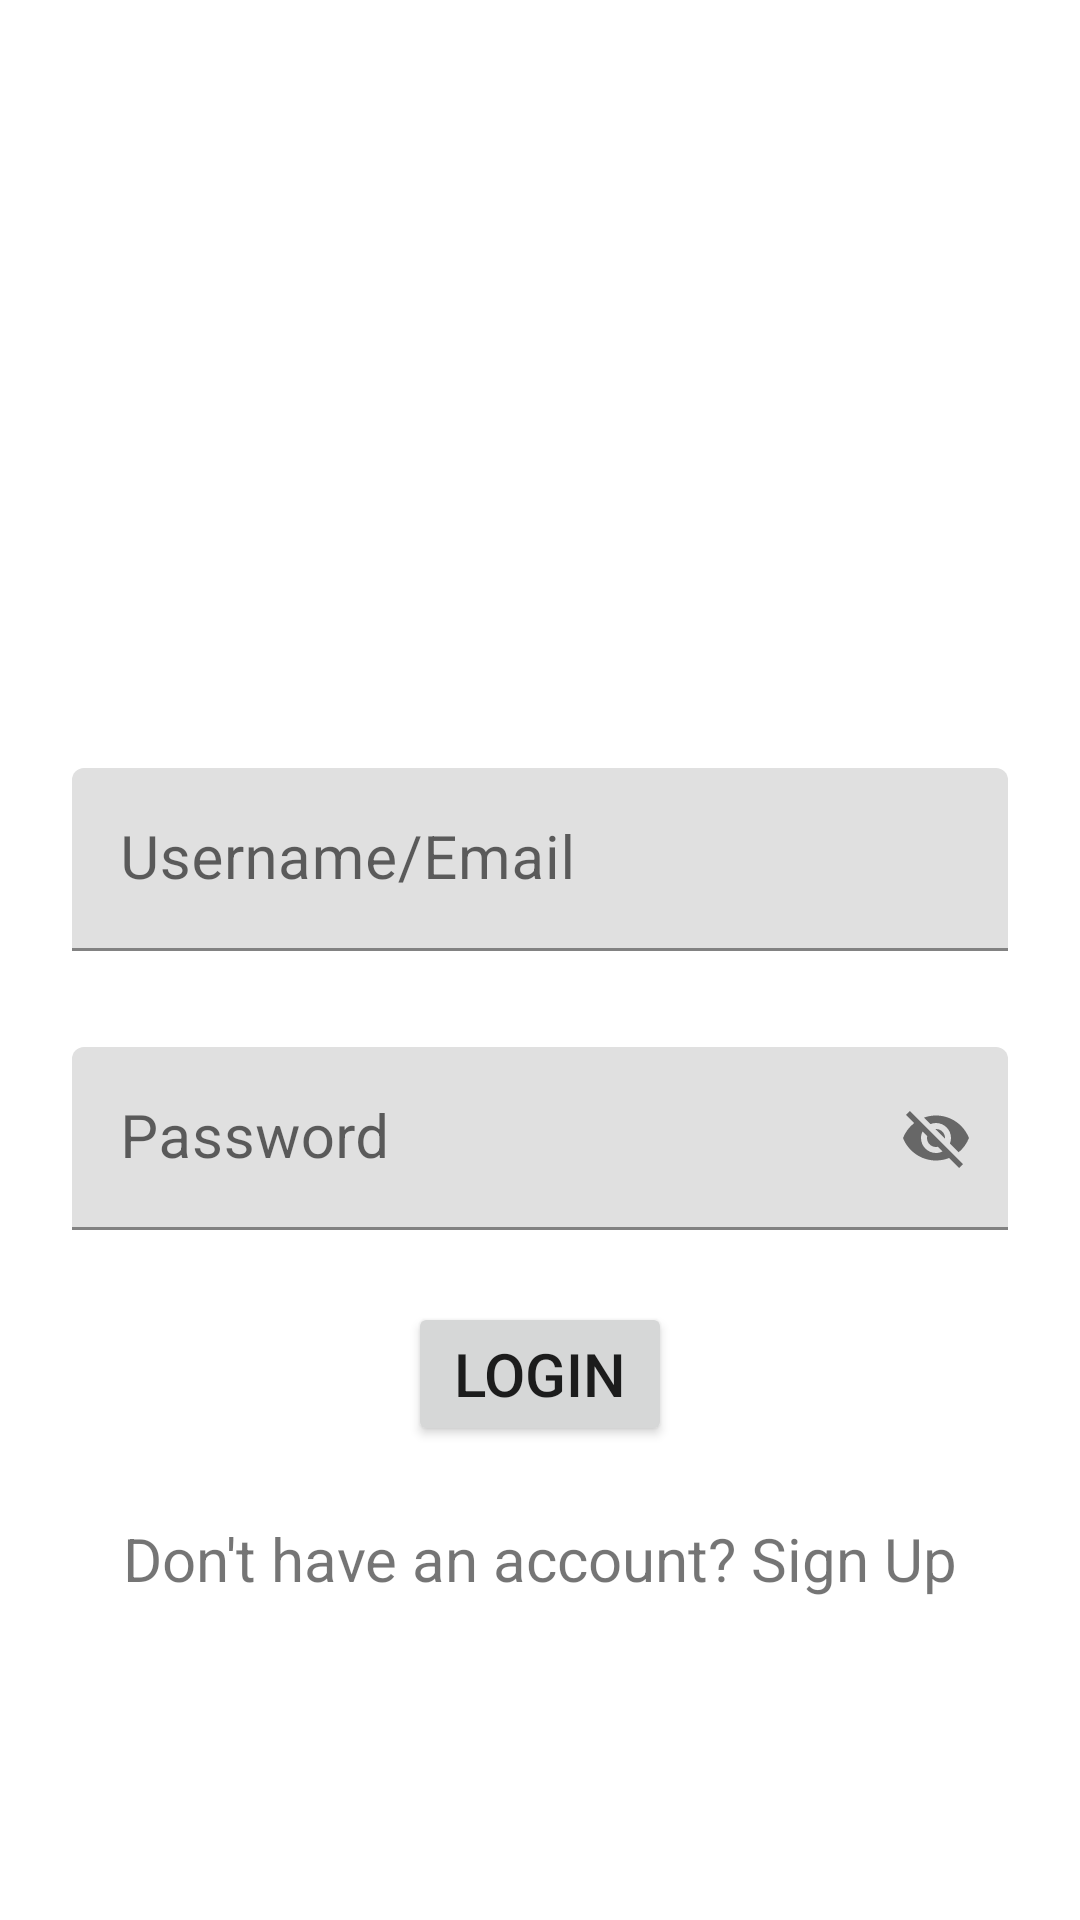

Here is an Android app screen rendered from its layout file. Give the layout XML and the strings, colors and styles it references.
<!-- AndroidManifest.xml: application theme Theme.FitnessApp -->
<!-- res/layout/activity_login2.xml -->
<?xml version="1.0" encoding="utf-8"?>
<androidx.constraintlayout.widget.ConstraintLayout xmlns:android="http://schemas.android.com/apk/res/android"
    xmlns:app="http://schemas.android.com/apk/res-auto"
    xmlns:tools="http://schemas.android.com/tools"
    android:layout_width="match_parent"
    android:layout_height="match_parent"
    tools:context=".ui.LoginActivity">


    <androidx.constraintlayout.widget.Guideline
        android:id="@+id/guideline2"
        android:layout_width="wrap_content"
        android:layout_height="wrap_content"
        android:orientation="horizontal"
        app:layout_constraintGuide_percent="0.4" />

    <com.google.android.material.textfield.TextInputLayout
        android:id="@+id/textInputLayout"
        android:layout_width="409dp"
        android:layout_height="wrap_content"
        app:layout_constraintEnd_toEndOf="parent"
        app:layout_constraintStart_toStartOf="parent"
        app:layout_constraintTop_toBottomOf="parent" />

    <com.google.android.material.textfield.TextInputLayout
        android:id="@+id/tilUserName"
        android:layout_width="0dp"
        android:layout_height="wrap_content"
        android:layout_marginStart="24dp"
        android:layout_marginEnd="24dp"
        app:layout_constraintEnd_toEndOf="parent"
        app:layout_constraintStart_toStartOf="parent"
        app:layout_constraintTop_toTopOf="@+id/guideline2">

        <com.google.android.material.textfield.TextInputEditText
            android:id="@+id/etUserName"
            android:layout_width="match_parent"
            android:layout_height="wrap_content"
            android:hint="Username/Email"
            android:textSize="20sp" />
    </com.google.android.material.textfield.TextInputLayout>

    <com.google.android.material.textfield.TextInputLayout
        android:id="@+id/tilPassword"
        android:layout_width="0dp"
        android:layout_height="wrap_content"
        android:layout_marginStart="24dp"
        android:layout_marginTop="32dp"
        android:layout_marginEnd="24dp"
        app:layout_constraintEnd_toEndOf="parent"
        app:layout_constraintStart_toStartOf="parent"
        app:layout_constraintTop_toBottomOf="@+id/tilUserName"
        app:passwordToggleEnabled="true">

        <com.google.android.material.textfield.TextInputEditText
            android:id="@+id/etPassword"
            android:layout_width="match_parent"
            android:layout_height="wrap_content"
            android:hint="Password"
            android:textSize="20sp" />
    </com.google.android.material.textfield.TextInputLayout>

    <Button
        android:id="@+id/btnLogin"
        android:layout_width="wrap_content"
        android:layout_height="wrap_content"
        android:layout_marginTop="24dp"
        android:text="Login"
        android:textSize="20sp"
        app:layout_constraintEnd_toEndOf="parent"
        app:layout_constraintStart_toStartOf="parent"
        app:layout_constraintTop_toBottomOf="@+id/tilPassword" />

    <TextView
        android:id="@+id/tvSignUp"
        android:layout_width="wrap_content"
        android:layout_height="wrap_content"
        android:layout_marginTop="24dp"
        android:text="Don't have an account? Sign Up"
        android:textSize="20sp"
        app:layout_constraintEnd_toEndOf="parent"
        app:layout_constraintStart_toStartOf="parent"
        app:layout_constraintTop_toBottomOf="@+id/btnLogin" />

    <ProgressBar
        android:id="@+id/pbLogin"
        style="?android:attr/progressBarStyle"
        android:layout_width="wrap_content"
        android:layout_height="wrap_content"
        android:layout_marginTop="155dp"
        android:visibility="gone"
        app:layout_constraintBottom_toTopOf="@+id/textInputLayout"
        app:layout_constraintEnd_toEndOf="parent"
        app:layout_constraintStart_toStartOf="parent"
        app:layout_constraintTop_toTopOf="parent" />

</androidx.constraintlayout.widget.ConstraintLayout>
<!-- resources referenced by this layout -->
<resources>
  <style name="Theme.FitnessApp" parent="Theme.MaterialComponents.DayNight.DarkActionBar">
          
          <item name="colorPrimary">@color/purple_500</item>
          <item name="colorPrimaryVariant">@color/purple_700</item>
          <item name="colorOnPrimary">@color/white</item>
          
          <item name="colorSecondary">@color/teal_200</item>
          <item name="colorSecondaryVariant">@color/teal_700</item>
          <item name="colorOnSecondary">@color/black</item>
          
          <item name="android:statusBarColor" tools:targetApi="l">?attr/colorPrimaryVariant</item>
          
      </style>
  <!-- not gathered from this repository: default colours our renderer supplied (Android Studio template values) -->
  <color name="purple_500">#FF6200EE</color>
  <color name="purple_700">#FF3700B3</color>
  <color name="teal_200">#FF03DAC5</color>
  <color name="teal_700">#FF018786</color>
  <color name="black">#FF000000</color>
  <color name="white">#FFFFFFFF</color>
</resources>
